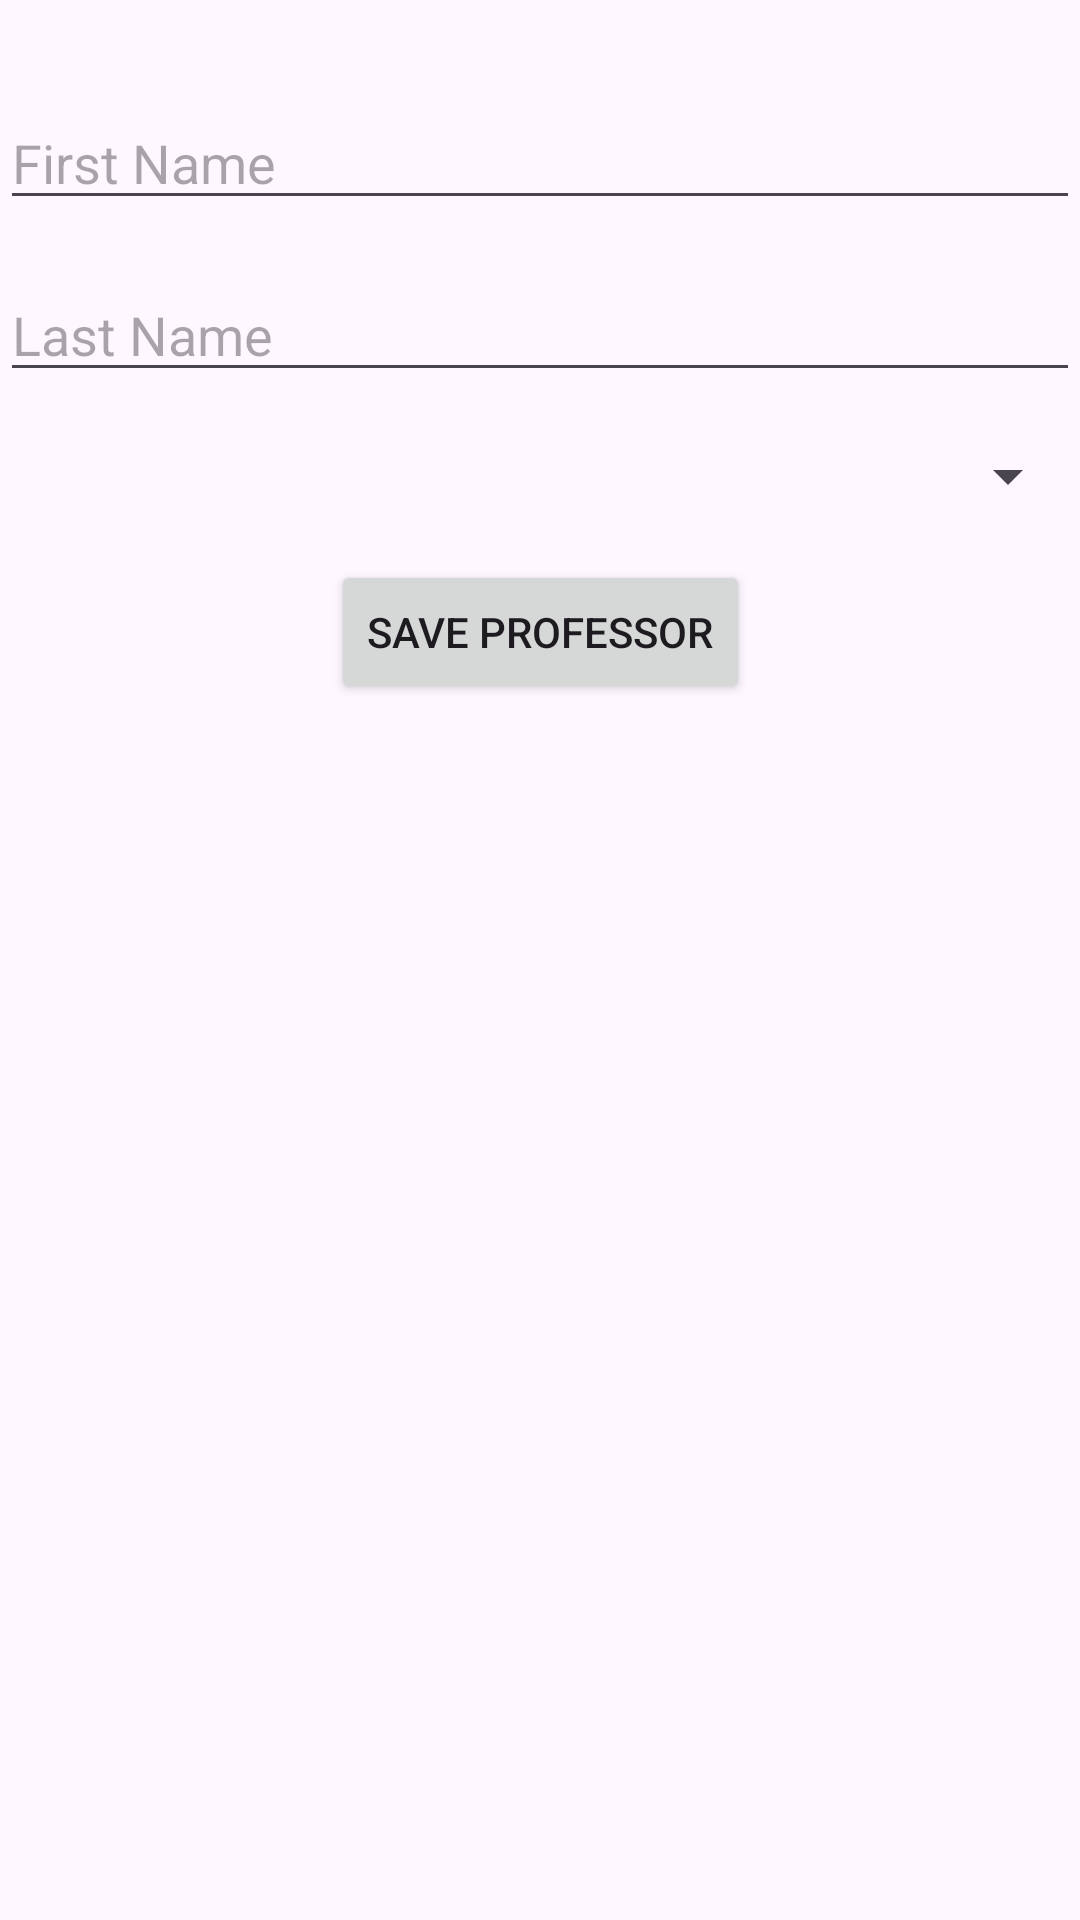

Write the Android layout XML for this screen, with the resource values it uses.
<!-- AndroidManifest.xml: application theme Theme.Gestion_Etablissment -->
<!-- res/layout/activity_add_professors_activity.xml -->
<androidx.constraintlayout.widget.ConstraintLayout xmlns:android="http://schemas.android.com/apk/res/android"
    android:layout_width="match_parent"
    android:layout_height="match_parent"
    xmlns:app="http://schemas.android.com/apk/res-auto">

    <ImageButton
        android:id="@+id/btn_return"
        android:layout_width="wrap_content"
        android:layout_height="wrap_content"
        android:src="@drawable/ic_arrow_back"
        android:contentDescription="Return Button"
        app:layout_constraintTop_toTopOf="parent"
        app:layout_constraintStart_toStartOf="parent"
        android:layout_margin="16dp"
        android:background="?android:attr/selectableItemBackgroundBorderless"/>

    <EditText
        android:id="@+id/editTextFirstName"
        android:layout_width="0dp"
        android:layout_height="wrap_content"
        android:hint="First Name"
        app:layout_constraintTop_toBottomOf="@id/btn_return"
        app:layout_constraintStart_toStartOf="parent"
        app:layout_constraintEnd_toEndOf="parent"
        android:layout_marginTop="16dp" />

    <EditText
        android:id="@+id/editTextLastName"
        android:layout_width="0dp"
        android:layout_height="wrap_content"
        android:hint="Last Name"
        app:layout_constraintTop_toBottomOf="@id/editTextFirstName"
        app:layout_constraintStart_toStartOf="parent"
        app:layout_constraintEnd_toEndOf="parent"
        android:layout_marginTop="16dp" />

    <Spinner
        android:id="@+id/spinnerModules"
        android:layout_width="0dp"
        android:layout_height="wrap_content"
        app:layout_constraintTop_toBottomOf="@id/editTextLastName"
        app:layout_constraintStart_toStartOf="parent"
        app:layout_constraintEnd_toEndOf="parent"
        android:layout_marginTop="16dp" />

    <Button
        android:id="@+id/btnSaveProfessor"
        android:layout_width="wrap_content"
        android:layout_height="wrap_content"
        android:text="Save Professor"
        app:layout_constraintTop_toBottomOf="@id/spinnerModules"
        app:layout_constraintStart_toStartOf="parent"
        app:layout_constraintEnd_toEndOf="parent"
        android:layout_marginTop="16dp" />
</androidx.constraintlayout.widget.ConstraintLayout>
<!-- resources referenced by this layout -->
<resources>
  <style name="Theme.Gestion_Etablissment" parent="Base.Theme.Gestion_Etablissment" />
  <style name="Base.Theme.Gestion_Etablissment" parent="Theme.Material3.DayNight.NoActionBar">
          
          
      </style>
</resources>
